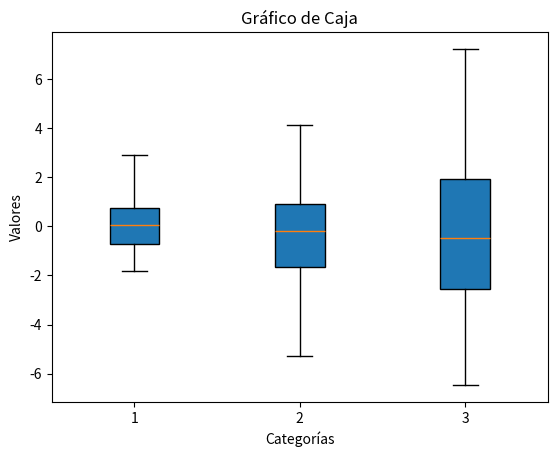

Generate this figure with matplotlib:
import matplotlib.pyplot as plt
import numpy as np

# Datos
data = [np.random.normal(0, std, 100) for std in range(1, 4)]

# Crear el gráfico de caja
plt.boxplot(data, vert=True, patch_artist=True)

# Añadir título y etiquetas
plt.title('Gráfico de Caja')
plt.xlabel('Categorías')
plt.ylabel('Valores')

# Mostrar el gráfico
plt.show()